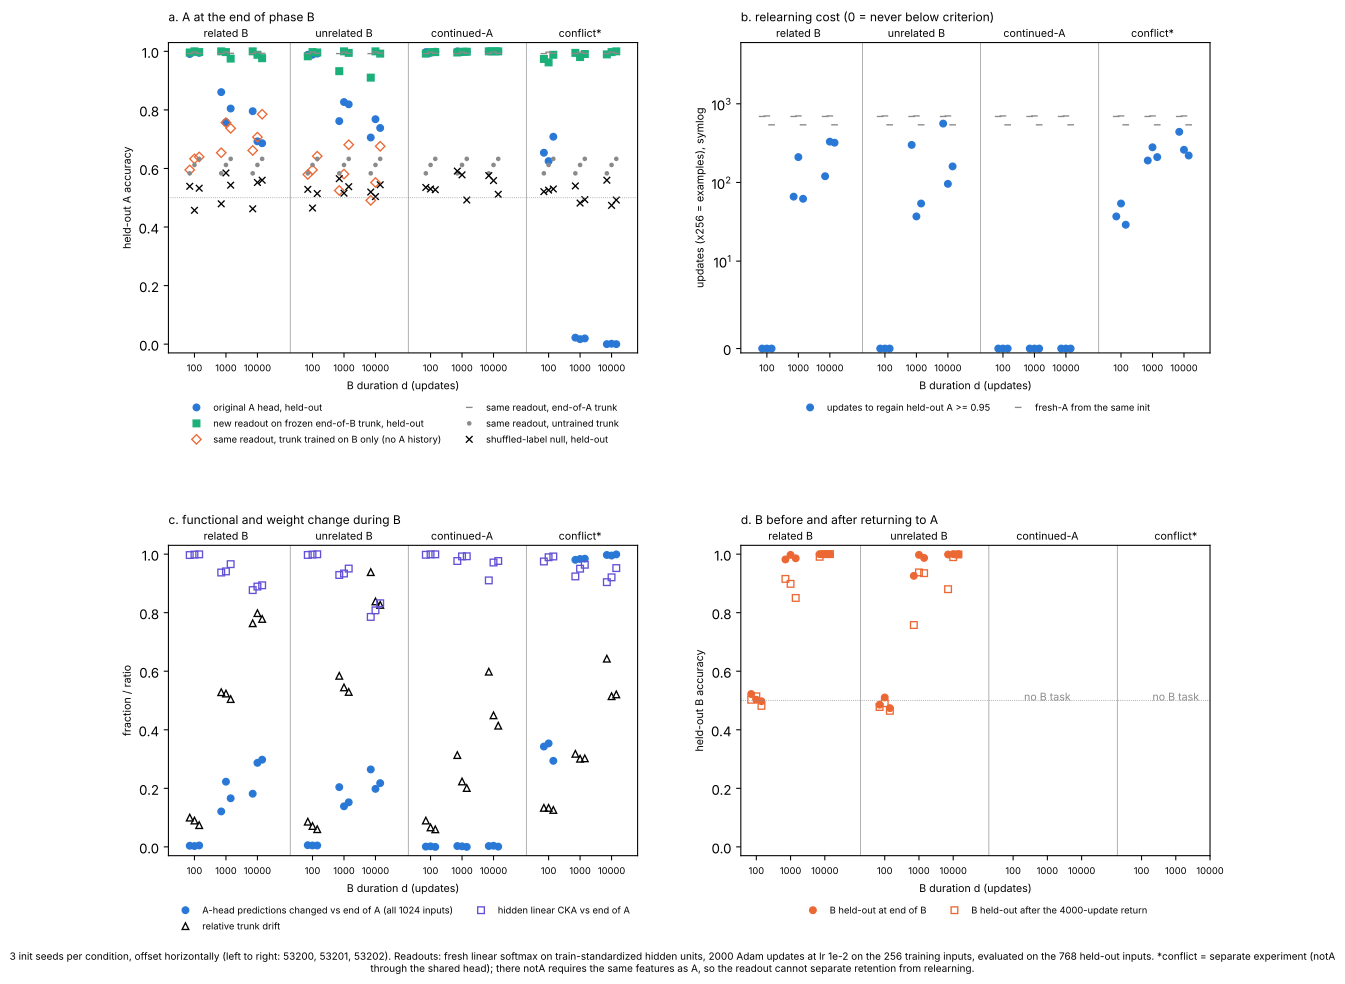

Data behind this chart, as committed beside it:
run_id, arm, d, init_seed, status, fresh_A_updates_to_criterion, readout_init, readout_ckA, endB_A_test, endB_A_train, endB_readout_test, endB_readout_train, endB_readout200_test, endB_null_test, endB_null_train, readout_scratchB_same_d, endB_A_pred_changed, endB_A_margin_rms_change, endB_A_margin_rms_ckA, endB_hidden_cka, endB_trunk_rel_drift, B_updates_to_criterion, scratch_B_updates_to_criterion, endB_B_test
r1-hist-rel-d100-s53200-a1, rel, 100, 53200, complete, 690, 0.5833, 0.9922, 0.9909, 1.0, 0.9961, 1.0, 0.987, 0.5391, 0.8203, 0.5951, 0.003906, 1.66, 6.495, 0.9968, 0.1001, , 460, 0.5221
r1-hist-rel-d1000-s53200-a1, rel, 1000, 53200, complete, 690, 0.5833, 0.9922, 0.8607, 0.9219, 1.0, 1.0, 0.987, 0.4792, 0.7969, 0.6536, 0.1211, 4.036, 6.495, 0.9371, 0.5284, 550, 460, 0.9818
r1-hist-rel-d10000-s53200-a1, rel, 10000, 53200, complete, 690, 0.5833, 0.9922, 0.7956, 0.875, 1.0, 1.0, 0.9948, 0.4622, 0.7969, 0.6615, 0.1816, 4.863, 6.495, 0.8771, 0.7639, 550, 460, 1.0
r1-hist-unrel-d100-s53200-a1, unrel, 100, 53200, complete, 690, 0.5833, 0.9922, 0.9883, 1.0, 0.9831, 1.0, 0.9766, 0.5286, 0.8008, 0.5794, 0.005859, 1.089, 6.495, 0.9972, 0.08615, , 480, 0.4857
r1-hist-unrel-d1000-s53200-a1, unrel, 1000, 53200, complete, 690, 0.5833, 0.9922, 0.7617, 0.8867, 0.9323, 1.0, 0.9062, 0.5651, 0.8633, 0.5247, 0.2041, 4.384, 6.495, 0.9287, 0.5843, , 480, 0.9258
r1-hist-unrel-d10000-s53200-a1, unrel, 10000, 53200, complete, 690, 0.5833, 0.9922, 0.7057, 0.8125, 0.9102, 1.0, 0.8789, 0.5195, 0.8203, 0.4909, 0.2646, 5.182, 6.495, 0.7855, 0.9385, 1400, 480, 0.9987
r1-hist-contA-d100-s53200-a1, contA, 100, 53200, complete, 690, 0.5833, 0.9922, 0.9974, 1.0, 0.9922, 1.0, 0.9909, 0.5352, 0.8047, , 0.0009766, 1.366, 6.495, 0.9978, 0.08998, , , 
r1-hist-contA-d1000-s53200-a1, contA, 1000, 53200, complete, 690, 0.5833, 0.9922, 1.0, 1.0, 0.9961, 1.0, 0.9935, 0.5911, 0.8125, , 0.00293, 4.823, 6.495, 0.9764, 0.3136, , , 
r1-hist-contA-d10000-s53200-a1, contA, 10000, 53200, complete, 690, 0.5833, 0.9922, 1.0, 1.0, 1.0, 1.0, 1.0, 0.5755, 0.7539, , 0.00293, 11.4, 6.495, 0.9102, 0.5984, , , 
r1-hist-conflict-d100-s53200-a1, conflict, 100, 53200, complete, 690, 0.5833, 0.9922, 0.6536, 0.6719, 0.974, 1.0, 0.9466, 0.5208, 0.832, , 0.3428, 6.042, 6.495, 0.9748, 0.1334, , , 
r1-hist-conflict-d1000-s53200-a1, conflict, 1000, 53200, complete, 690, 0.5833, 0.9922, 0.02214, 0.0, 0.9948, 1.0, 0.9844, 0.5404, 0.8398, , 0.9805, 10.35, 6.495, 0.9238, 0.3179, 410, , 
r1-hist-conflict-d10000-s53200-a1, conflict, 10000, 53200, complete, 690, 0.5833, 0.9922, 0.0, 0.0, 0.9896, 1.0, 0.987, 0.5599, 0.8008, , 0.9971, 16.81, 6.495, 0.9043, 0.6429, 410, , 
r1-hist-d0-s53200-a1, d0, 0, 53200, complete, 690, 0.5833, 0.9922, 0.9961, 1.0, 0.9922, 1.0, 0.987, 0.5013, 0.8125, , 0.0, 0.0, 6.495, 1.0, 0.0, , , 
r1-hist-rel-d100-s53201-a1, rel, 100, 53201, complete, 700, 0.612, 0.9974, 0.9987, 1.0, 1.0, 1.0, 0.9961, 0.457, 0.8555, 0.6328, 0.00293, 1.129, 6.57, 0.9984, 0.08999, , 570, 0.5026
r1-hist-rel-d1000-s53201-a1, rel, 1000, 53201, complete, 700, 0.612, 0.9974, 0.7578, 0.8438, 0.9974, 1.0, 0.9805, 0.5846, 0.7617, 0.7565, 0.2227, 4.992, 6.57, 0.941, 0.5237, 510, 570, 0.9974
r1-hist-rel-d10000-s53201-a1, rel, 10000, 53201, complete, 700, 0.612, 0.9974, 0.6927, 0.7812, 0.9883, 1.0, 0.9661, 0.5521, 0.793, 0.707, 0.2871, 5.789, 6.57, 0.8892, 0.7983, 510, 570, 1.0
r1-hist-unrel-d100-s53201-a1, unrel, 100, 53201, complete, 700, 0.612, 0.9974, 0.9883, 1.0, 0.9974, 1.0, 0.9883, 0.4648, 0.8516, 0.5951, 0.004883, 0.9692, 6.57, 0.9986, 0.07127, , 420, 0.5104
r1-hist-unrel-d1000-s53201-a1, unrel, 1000, 53201, complete, 700, 0.612, 0.9974, 0.8268, 0.9492, 1.0, 1.0, 0.9948, 0.5156, 0.8008, 0.5807, 0.1387, 3.907, 6.57, 0.9337, 0.5447, 590, 420, 0.9974
r1-hist-unrel-d10000-s53201-a1, unrel, 10000, 53201, complete, 700, 0.612, 0.9974, 0.7682, 0.8945, 1.0, 1.0, 0.9909, 0.5039, 0.8125, 0.5521, 0.1982, 5.067, 6.57, 0.808, 0.8385, 590, 420, 1.0
r1-hist-contA-d100-s53201-a1, contA, 100, 53201, complete, 700, 0.612, 0.9974, 0.9948, 1.0, 0.9974, 1.0, 0.9896, 0.5299, 0.7891, , 0.001953, 1.347, 6.57, 0.9992, 0.06649, , , 
r1-hist-contA-d1000-s53201-a1, contA, 1000, 53201, complete, 700, 0.612, 0.9974, 0.9974, 1.0, 0.9987, 1.0, 0.9909, 0.5781, 0.7891, , 0.001953, 4.577, 6.57, 0.9922, 0.2235, , , 
r1-hist-contA-d10000-s53201-a1, contA, 10000, 53201, complete, 700, 0.612, 0.9974, 1.0, 1.0, 1.0, 1.0, 0.9987, 0.5586, 0.7695, , 0.003906, 10.82, 6.57, 0.9713, 0.4493, , , 
r1-hist-conflict-d100-s53201-a1, conflict, 100, 53201, complete, 700, 0.612, 0.9974, 0.625, 0.6953, 0.9622, 1.0, 0.9375, 0.526, 0.8164, , 0.3535, 5.992, 6.57, 0.9893, 0.1334, , , 
r1-hist-conflict-d1000-s53201-a1, conflict, 1000, 53201, complete, 700, 0.612, 0.9974, 0.01693, 0.0, 0.9805, 1.0, 0.9727, 0.4818, 0.7969, , 0.9834, 10.58, 6.57, 0.9502, 0.3011, 340, , 
r1-hist-conflict-d10000-s53201-a1, conflict, 10000, 53201, complete, 700, 0.612, 0.9974, 0.001302, 0.0, 0.9974, 1.0, 0.9935, 0.474, 0.8711, , 0.9951, 16.63, 6.57, 0.9206, 0.5147, 340, , 
r1-hist-d0-s53201-a1, d0, 0, 53201, complete, 700, 0.612, 0.9974, 0.9948, 1.0, 0.9974, 1.0, 0.9844, 0.5, 0.8008, , 0.0, 0.0, 6.57, 1.0, 0.0, , , 
r1-hist-rel-d100-s53202-a1, rel, 100, 53202, complete, 540, 0.6328, 0.9935, 0.9948, 1.0, 0.9974, 1.0, 0.9935, 0.5326, 0.8008, 0.6393, 0.004883, 0.9423, 6.366, 0.9991, 0.07439, , 600, 0.4974
r1-hist-rel-d1000-s53202-a1, rel, 1000, 53202, complete, 540, 0.6328, 0.9935, 0.8047, 0.918, 0.9753, 1.0, 0.9596, 0.543, 0.8516, 0.737, 0.166, 3.989, 6.366, 0.9657, 0.5048, 640, 600, 0.9857
r1-hist-rel-d10000-s53202-a1, rel, 10000, 53202, complete, 540, 0.6328, 0.9935, 0.6862, 0.7539, 0.9766, 1.0, 0.9414, 0.5599, 0.8203, 0.7852, 0.2979, 5.467, 6.366, 0.8935, 0.7786, 640, 600, 1.0
r1-hist-unrel-d100-s53202-a1, unrel, 100, 53202, complete, 540, 0.6328, 0.9935, 0.9922, 1.0, 0.9961, 1.0, 0.9922, 0.5143, 0.8047, 0.6419, 0.004883, 0.9504, 6.366, 0.9994, 0.06042, , 370, 0.474
r1-hist-unrel-d1000-s53202-a1, unrel, 1000, 53202, complete, 540, 0.6328, 0.9935, 0.819, 0.9297, 0.9948, 1.0, 0.9909, 0.5378, 0.8398, 0.681, 0.1523, 3.77, 6.366, 0.9506, 0.5292, 670, 370, 0.987
r1-hist-unrel-d10000-s53202-a1, unrel, 10000, 53202, complete, 540, 0.6328, 0.9935, 0.7383, 0.9102, 0.9922, 1.0, 0.9857, 0.5443, 0.7812, 0.6758, 0.2178, 4.745, 6.366, 0.8321, 0.8267, 670, 370, 1.0
r1-hist-contA-d100-s53202-a1, contA, 100, 53202, complete, 540, 0.6328, 0.9935, 0.9987, 1.0, 0.9974, 1.0, 0.9896, 0.5273, 0.8047, , 0.0, 1.322, 6.366, 0.9992, 0.05998, , , 
r1-hist-contA-d1000-s53202-a1, contA, 1000, 53202, complete, 540, 0.6328, 0.9935, 0.9987, 1.0, 0.9987, 1.0, 0.9948, 0.4922, 0.7812, , 0.0, 4.482, 6.366, 0.9926, 0.2011, , , 
r1-hist-contA-d10000-s53202-a1, contA, 10000, 53202, complete, 540, 0.6328, 0.9935, 1.0, 1.0, 1.0, 1.0, 0.9987, 0.5117, 0.7969, , 0.0009766, 10.71, 6.366, 0.9765, 0.4141, , , 
r1-hist-conflict-d100-s53202-a1, conflict, 100, 53202, complete, 540, 0.6328, 0.9935, 0.7083, 0.7031, 0.9883, 1.0, 0.9779, 0.5299, 0.832, , 0.2939, 5.735, 6.366, 0.992, 0.1262, , , 
r1-hist-conflict-d1000-s53202-a1, conflict, 1000, 53202, complete, 540, 0.6328, 0.9935, 0.01953, 0.0, 0.9909, 1.0, 0.9909, 0.4935, 0.8555, , 0.9844, 9.78, 6.366, 0.9637, 0.3025, 370, , 
r1-hist-conflict-d10000-s53202-a1, conflict, 10000, 53202, complete, 540, 0.6328, 0.9935, 0.0, 0.0, 1.0, 1.0, 0.9987, 0.4922, 0.8008, , 0.999, 16.29, 6.366, 0.9522, 0.5209, 370, , 
r1-hist-d0-s53202-a1, d0, 0, 53202, complete, 540, 0.6328, 0.9935, 0.9987, 1.0, 0.9935, 1.0, 0.9896, 0.4896, 0.8086, , 0.0, 0.0, 6.366, 1.0, 0.0, , , 
